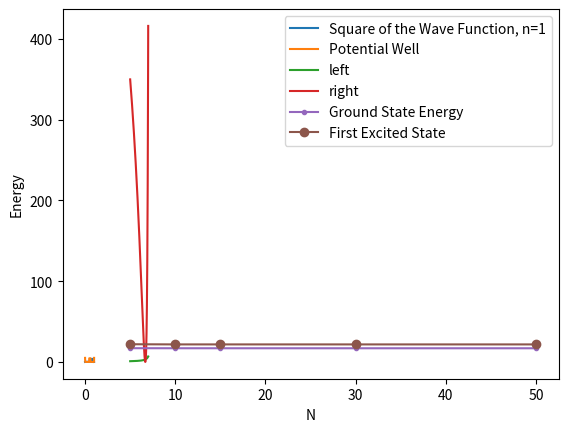

Write the Python code that produced this figure.
import numpy as np 
from scipy.linalg import eigh
from matplotlib import pyplot as plt

V_0 = 250
N = 50
a = 1.0
#b = 0.1
#d_1 = a/2 - b
#d_2 = a/2 + b
d_1 = 0.45   #posizione della barriera#
d_2 = 0.6
b = (d_2-d_1)/2


    
def k(n):
    return np.pi*n/a
    
def phi(i,x):
    s = np.sqrt(2/a)
    return s*np.sin(k(i)*x)

V = np.zeros(shape=(N,N))
T = np.zeros_like(V)

for n in range(1,N+1):
    for m in range(1,N+1):
        if n!=m:
            V[m-1][n-1] = (np.sin(k(n-m)*d_2)-np.sin(k(n-m)*d_1))/ (k(n-m)) - (np.sin(k(n+m)*d_2)-np.sin(k(n+m)*d_1)) / (k(n+m))
            V[m-1][n-1] = V_0*V[m-1][n-1] / a
        else:
            V[m-1][n-1] = d_2-d_1 - (np.sin(2*k(n)*d_2)-np.sin(2*k(n)*d_1)) / (2*k(n))
            V[m-1][n-1] = V_0*V[m-1][n-1] / a
            
for i in range(1,N+1):
    T[i-1][i-1] = 0.5*(k(i)**2)
    

H = T + V

#Diagonalizza la matrice H
eigvals, eigvecs = eigh(H)

#Calcola gli autostati approssimati
def eigstate(k,x):
    s = 0
    for i in range(N):
        s+= eigvecs[i][k]*phi(i+1,x)
    return s


x = np.linspace(0, a, 500)
f = eigstate(5,x)
plt.xlabel('x')
plt.plot(x,f*f,label='Square of the Wave Function, n=1')

#Per plottare il potenziale (non in scala)
def V(x):
    v = []
    for y in x:
        if y == 0:
            v.append(5)
        elif y == 1:
            v.append(5)
        elif (abs(y-d_1)<0.001):
            v.append(4.5)
        elif (d_1 <= abs(y)<= d_2):
            v.append(4.5)
        elif (abs(y-d_2)<0.001):
            v.append(4.5)
        else:
            v.append(0)
    return v

v = V(x)
plt.plot(x,v, label='Potential Well')
plt.legend(loc='upper right')
plt.show()

z = np.linspace(5, 7, 500)

def alpha(x):
    return np.sqrt(2*V_0 - x**2)

#Per la risoluzione grafica dell'equazione esatta
left = np.exp(-4*alpha(z)*b) * (alpha(z)-z/(np.tan(z*(0.5*a-b))))**2
right = (alpha(z)+z/(np.tan(z*(0.5*a-b))))**2

plt.plot(z,left, label='left')
plt.plot(z,right, label= 'right')
plt.legend(loc='upper left')
plt.show()


#Valori ottenuti eseguendo cambiando gli N messi nella lista ind
arr_1 = [16.98736, 16.92733, 16.90355, 16.89811, 16.89718]
ind = [5,10,15,30,50]

arr_2 = [21.88406, 21.68077, 21.67715, 21.67227, 21.67188]

plt.plot(ind,arr_1, marker='.', label='Ground State Energy')
plt.xlabel('N')
plt.ylabel('Energy')
plt.legend(loc='upper right')
plt.show()

plt.plot(ind,arr_2, marker='o', label='First Excited State')
plt.xlabel('N')
plt.ylabel('Energy')
plt.legend(loc='upper right')
plt.show()


